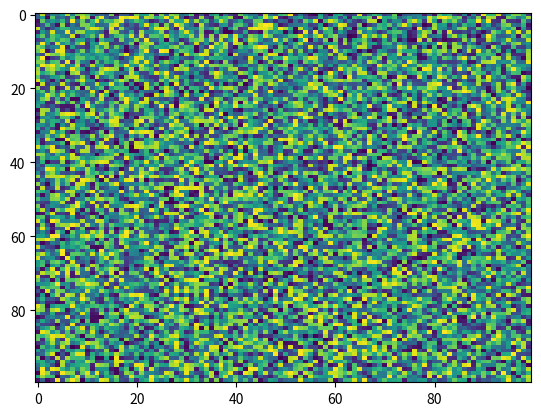

The script that saved this image:
import matplotlib.pyplot as plt
import numpy as np
X = np.random.rand(100, 100)
plt.imshow(X, 'viridis', interpolation='nearest', alpha=None, url=None, norm=None, aspect='auto', interpolation_stage=None)
